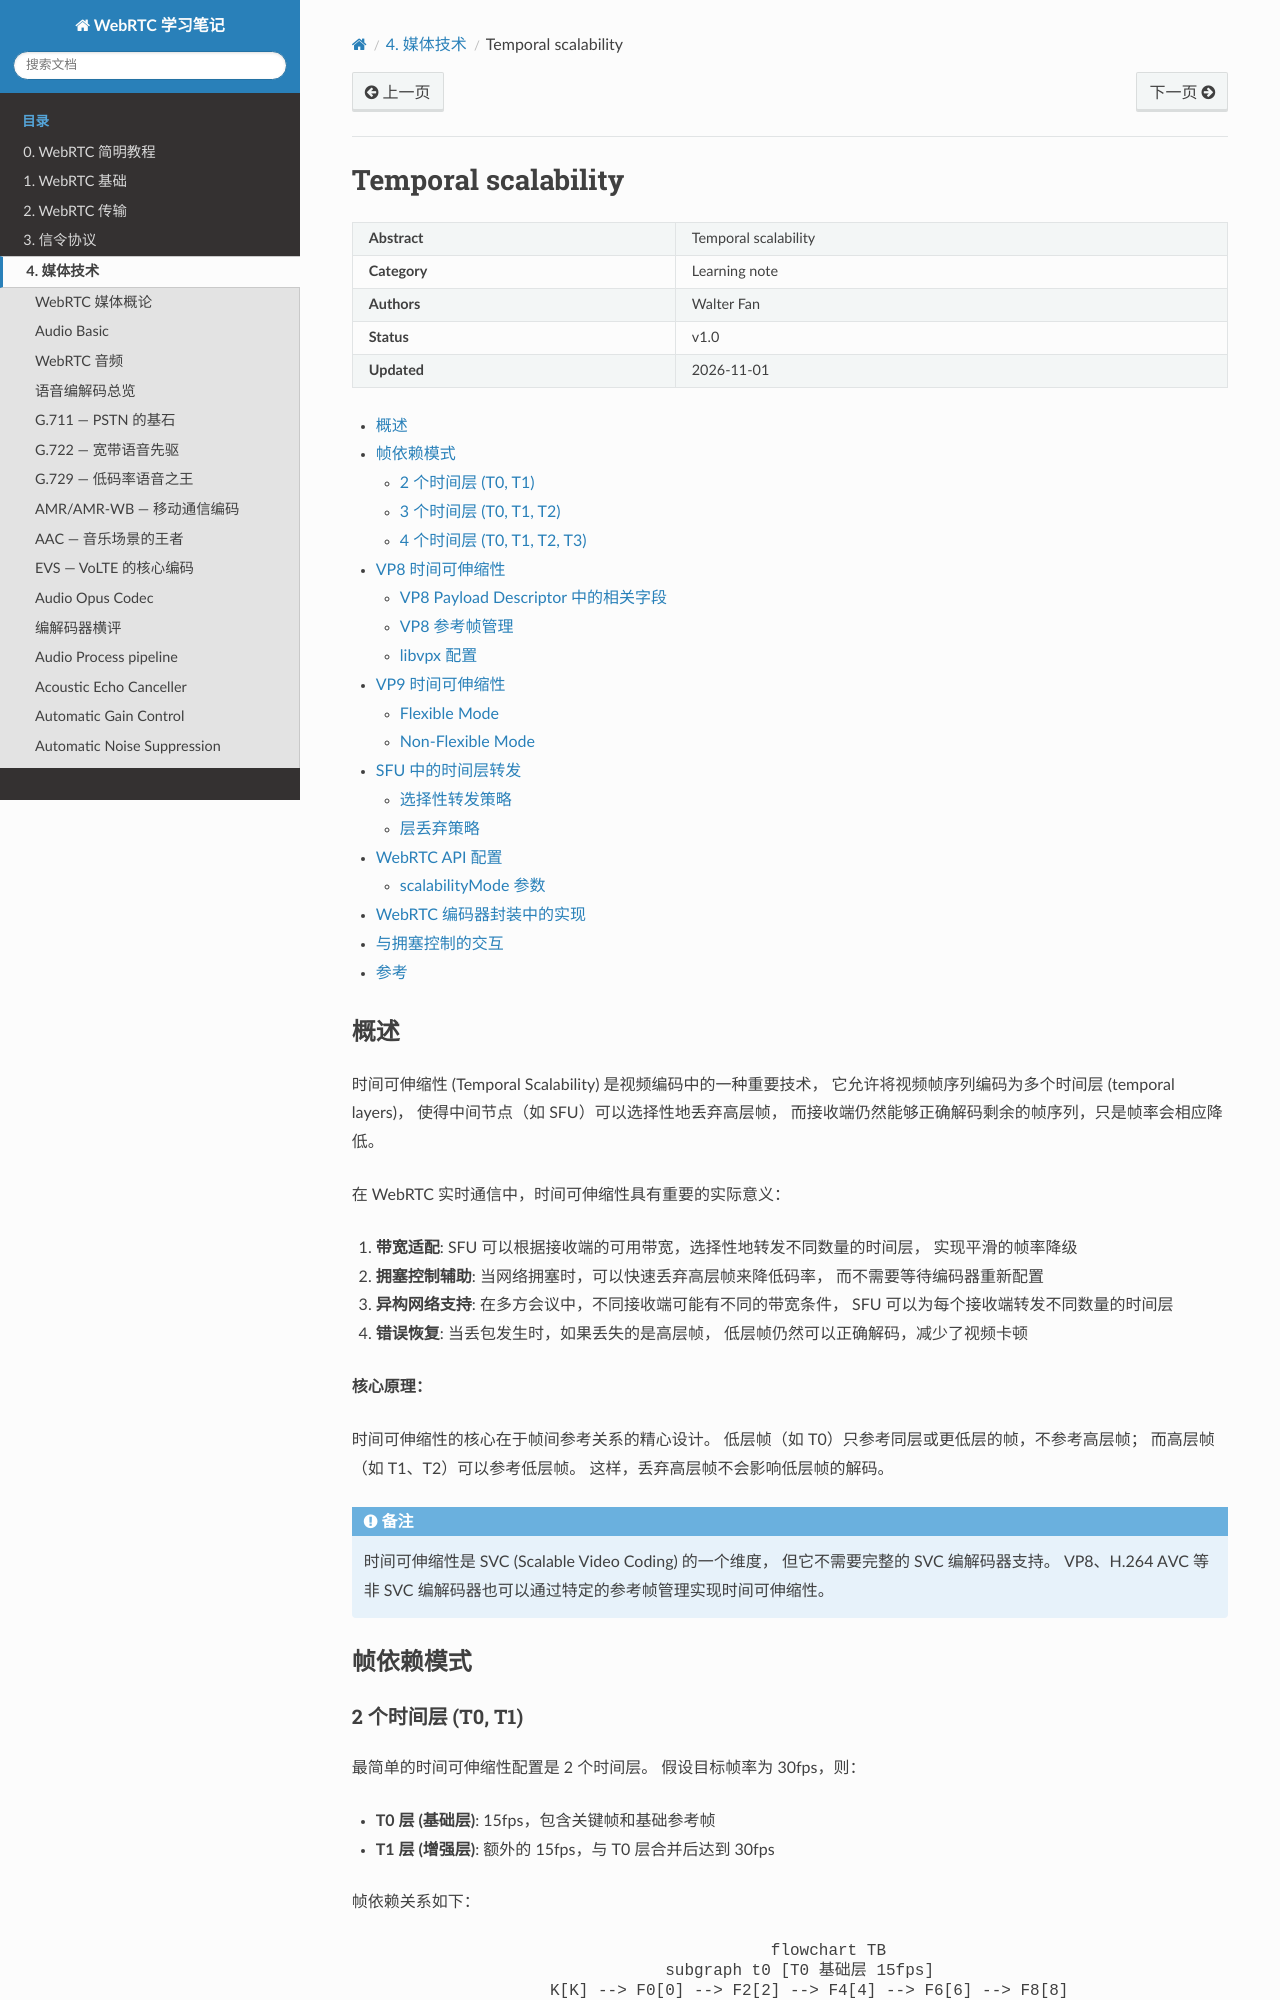

repository: walterfan/webrtc_note · page: 4.media/webrtc_temporal_scalability.html · generator: sphinx

################################
Temporal scalability
################################


.. include:: ../links.ref
.. include:: ../tags.ref
.. include:: ../abbrs.ref

============ =============================
**Abstract** Temporal scalability
**Category** Learning note
**Authors**  Walter Fan
**Status**   v1.0
**Updated**  |date|
============ =============================



.. contents::
   :local:


概述
===========================

时间可伸缩性 (Temporal Scalability) 是视频编码中的一种重要技术，
它允许将视频帧序列编码为多个时间层 (temporal layers)，
使得中间节点（如 SFU）可以选择性地丢弃高层帧，
而接收端仍然能够正确解码剩余的帧序列，只是帧率会相应降低。

在 WebRTC 实时通信中，时间可伸缩性具有重要的实际意义：

1. **带宽适配**: SFU 可以根据接收端的可用带宽，选择性地转发不同数量的时间层，
   实现平滑的帧率降级
2. **拥塞控制辅助**: 当网络拥塞时，可以快速丢弃高层帧来降低码率，
   而不需要等待编码器重新配置
3. **异构网络支持**: 在多方会议中，不同接收端可能有不同的带宽条件，
   SFU 可以为每个接收端转发不同数量的时间层
4. **错误恢复**: 当丢包发生时，如果丢失的是高层帧，
   低层帧仍然可以正确解码，减少了视频卡顿

**核心原理：**

时间可伸缩性的核心在于帧间参考关系的精心设计。
低层帧（如 T0）只参考同层或更低层的帧，不参考高层帧；
而高层帧（如 T1、T2）可以参考低层帧。
这样，丢弃高层帧不会影响低层帧的解码。

.. note::

   时间可伸缩性是 SVC (Scalable Video Coding) 的一个维度，
   但它不需要完整的 SVC 编解码器支持。
   VP8、H.264 AVC 等非 SVC 编解码器也可以通过特定的参考帧管理实现时间可伸缩性。


帧依赖模式
===========================

2 个时间层 (T0, T1)
-----------------------------

最简单的时间可伸缩性配置是 2 个时间层。
假设目标帧率为 30fps，则：

- **T0 层 (基础层)**: 15fps，包含关键帧和基础参考帧
- **T1 层 (增强层)**: 额外的 15fps，与 T0 层合并后达到 30fps

帧依赖关系如下：

.. mermaid::

   flowchart TB
     subgraph t0 [T0 基础层 15fps]
       K[K] --> F0[0] --> F2[2] --> F4[4] --> F6[6] --> F8[8]
     end

     subgraph t1 [T1 增强层 15fps]
       F1[1]
       F3[3]
       F5[5]
       F7[7]
       F9[9]
     end

     F0 --> F1
     F2 --> F3
     F4 --> F5
     F6 --> F7
     F8 --> F9

依赖规则：

- **T0 帧**: 只参考前一个 T0 帧（或关键帧）
- **T1 帧**: 参考前一个 T0 帧（单向预测）或前后两个 T0 帧

当 SFU 丢弃所有 T1 帧时，接收端只解码 T0 帧，帧率从 30fps 降为 15fps。
由于 T0 帧之间没有对 T1 帧的依赖，解码完全不受影响。

**码率分配：**

- T0 层通常占总码率的约 60-70%
- T1 层占约 30-40%
- 丢弃 T1 层后，码率降低约 30-40%，帧率降低 50%
